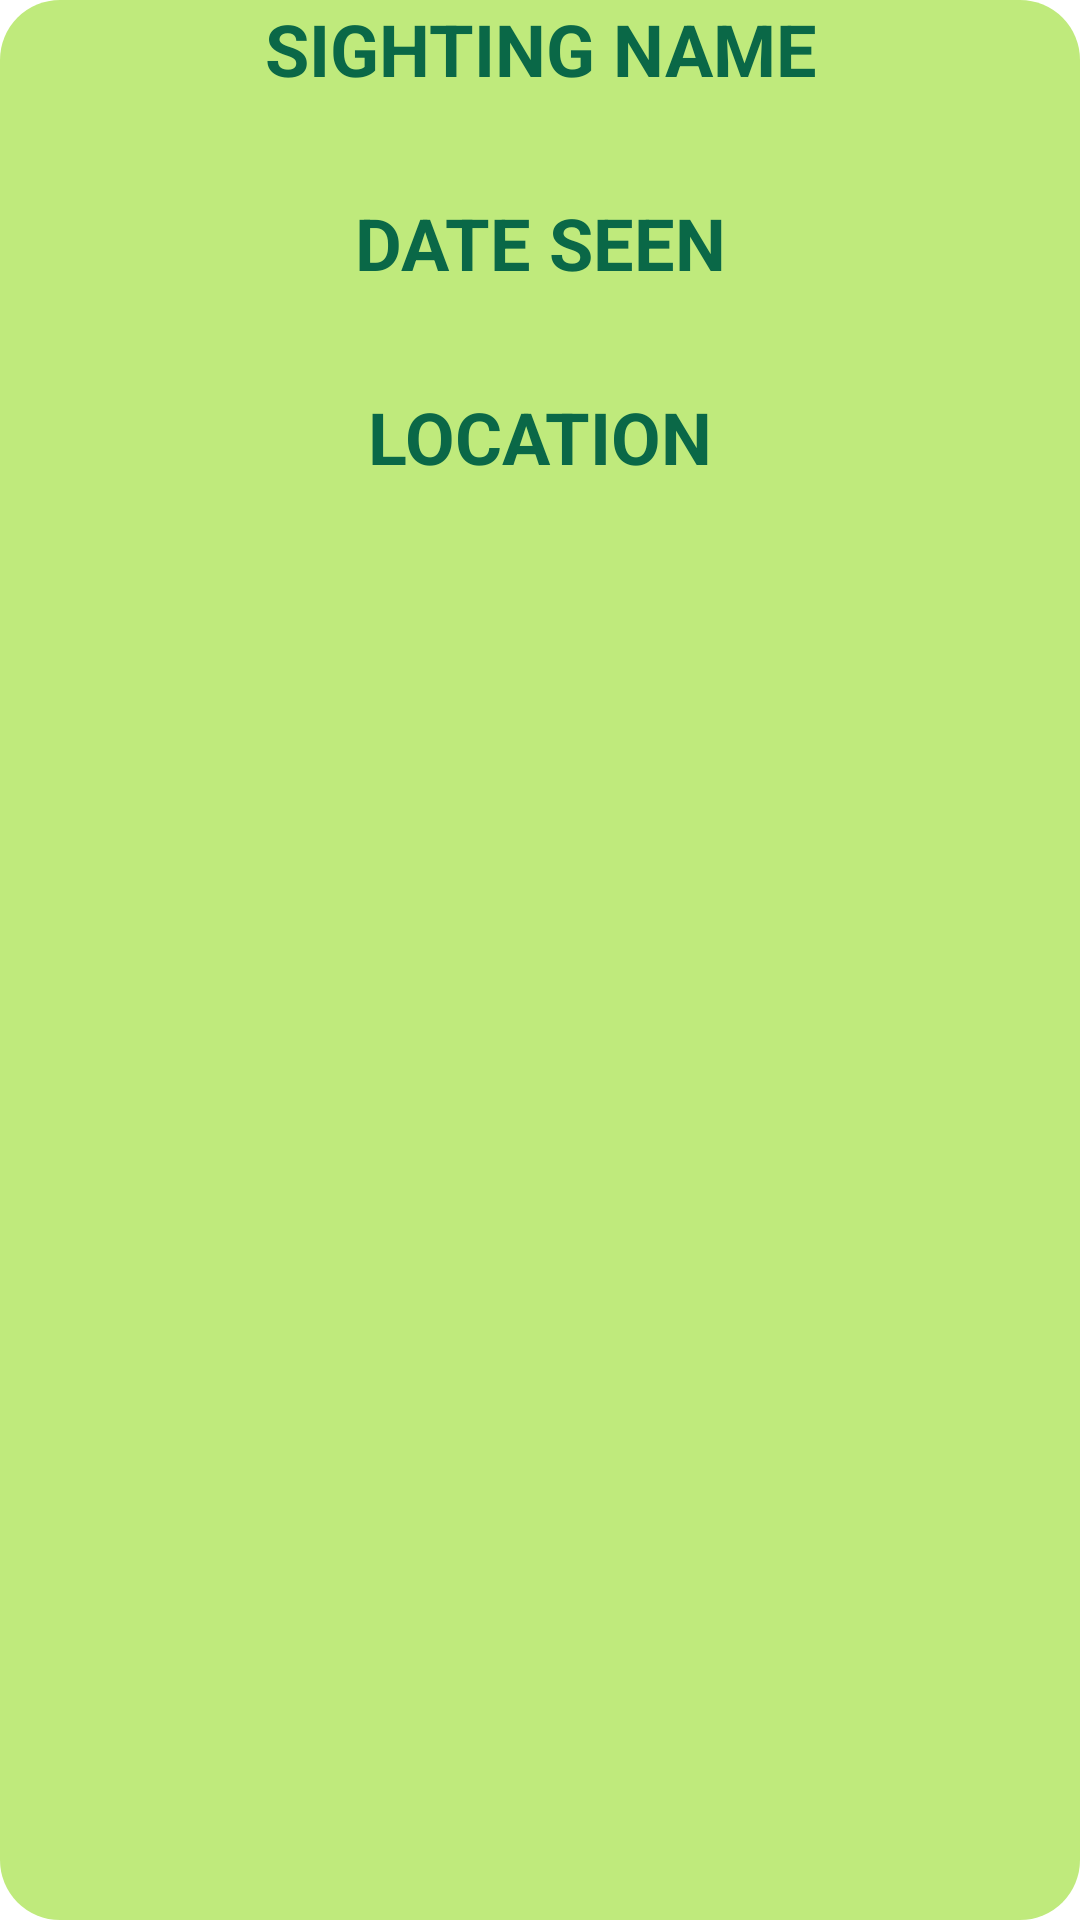

The Android layout XML behind this screen, and the referenced resources:
<!-- AndroidManifest.xml: application theme Theme.MyApplication2 -->
<!-- res/layout/sighting_list_items.xml -->
<?xml version="1.0" encoding="utf-8"?>
<LinearLayout xmlns:android="http://schemas.android.com/apk/res/android"
    xmlns:app="http://schemas.android.com/apk/res-auto"
    android:layout_width="match_parent"
    android:layout_height="wrap_content"

    android:layout_marginLeft="5dp"
    android:layout_marginTop="15dp"
    android:layout_marginRight="5dp"
    android:layout_marginBottom="15dp"
    android:background="@drawable/item_background"
    android:orientation="vertical">

    <LinearLayout
        android:layout_width="match_parent"
        android:layout_height="wrap_content"
        android:orientation="vertical">

        <ImageView
            android:id="@+id/imageView3"
            android:layout_width="match_parent"
            android:layout_height="wrap_content"
            app:srcCompat="@drawable/background" />

        <TextView
            android:layout_width="match_parent"
            android:layout_height="wrap_content"
            android:labelFor="@id/sighting_name"
            android:text="@string/sighting_name"
            android:textAlignment="center"
            android:textAllCaps="true"
            android:textAppearance="?attr/textAppearanceListItem"
            android:textColor="@color/green_700"
            android:textSize="24sp"
            android:textStyle="bold" />

        <TextView
            android:id="@+id/sighting_name"
            android:layout_width="match_parent"
            android:layout_height="wrap_content"
            android:textAppearance="?attr/textAppearanceListItem"
            android:textColor="@color/green_500"
            android:textAlignment="center"
            android:textSize="24sp" />
    </LinearLayout>

    <LinearLayout
        android:layout_width="match_parent"
        android:layout_height="wrap_content"
        android:orientation="vertical">

        <TextView
            android:layout_width="match_parent"
            android:layout_height="wrap_content"
            android:labelFor="@id/date_seen"
            android:text="@string/date_seen"
            android:textAlignment="center"
            android:textAllCaps="true"
            android:textAppearance="?attr/textAppearanceListItem"
            android:textColor="@color/green_700"
            android:textSize="24sp"
            android:textStyle="bold" />

        <TextView
            android:id="@+id/date_seen"
            android:textAlignment="center"
            android:layout_width="match_parent"
            android:layout_height="wrap_content"
            android:textAppearance="?attr/textAppearanceListItem"
            android:textColor="@color/green_500"
            android:textSize="24sp" />
    </LinearLayout>

    <LinearLayout
        android:layout_width="match_parent"
        android:layout_height="wrap_content"
        android:orientation="vertical">

        <TextView
            android:layout_width="match_parent"
            android:layout_height="wrap_content"
            android:labelFor="@id/locName"
            android:text="@string/location"
            android:textAlignment="center"
            android:textAllCaps="true"
            android:textAppearance="?attr/textAppearanceListItem"
            android:textColor="@color/green_700"
            android:textSize="24sp"
            android:textStyle="bold" />

        <TextView
            android:id="@+id/locName"
            android:layout_width="match_parent"
            android:layout_height="wrap_content"
            android:textAlignment="center"
            android:textAppearance="?attr/textAppearanceListItem"
            android:textColor="@color/green_500"
            android:textSize="24sp" />
    </LinearLayout>


</LinearLayout>
<!-- resources referenced by this layout -->
<resources>
  <color name="green_500">#416D19</color>
  <color name="green_700">#0A6847</color>
  <!-- drawable item_background (drawable) -->
  <?xml version="1.0" encoding="utf-8"?>
  <shape xmlns:android="http://schemas.android.com/apk/res/android" android:shape="rectangle">
      <solid android:color="@color/green" />
      <size android:height="65dp" android:width="170dp" />
      <corners android:radius="20dp"/>
  </shape>
  <string name="date_seen">Date Seen</string>
  <string name="location">Location</string>
  <string name="sighting_name">Sighting Name</string>
  <style name="Theme.MyApplication2" parent="Theme.MaterialComponents.DayNight.DarkActionBar">
          
          <item name="colorPrimary">@color/green_500</item>
          <item name="colorPrimaryVariant">@color/green_700</item>
          <item name="colorOnPrimary">@color/yellow</item>
          
          <item name="colorSecondary">@color/orange_200</item>
          <item name="colorSecondaryVariant">@color/orange_700</item>
          <item name="colorOnSecondary">@color/green</item>
          
          <item name="android:statusBarColor">?attr/colorPrimaryVariant</item>
          
      </style>
  <color name="green">#BFEA7C</color>
  <color name="yellow">#FFF67E</color>
  <color name="orange_200">#FF8A08</color>
  <color name="orange_700">#FF6500</color>
</resources>
